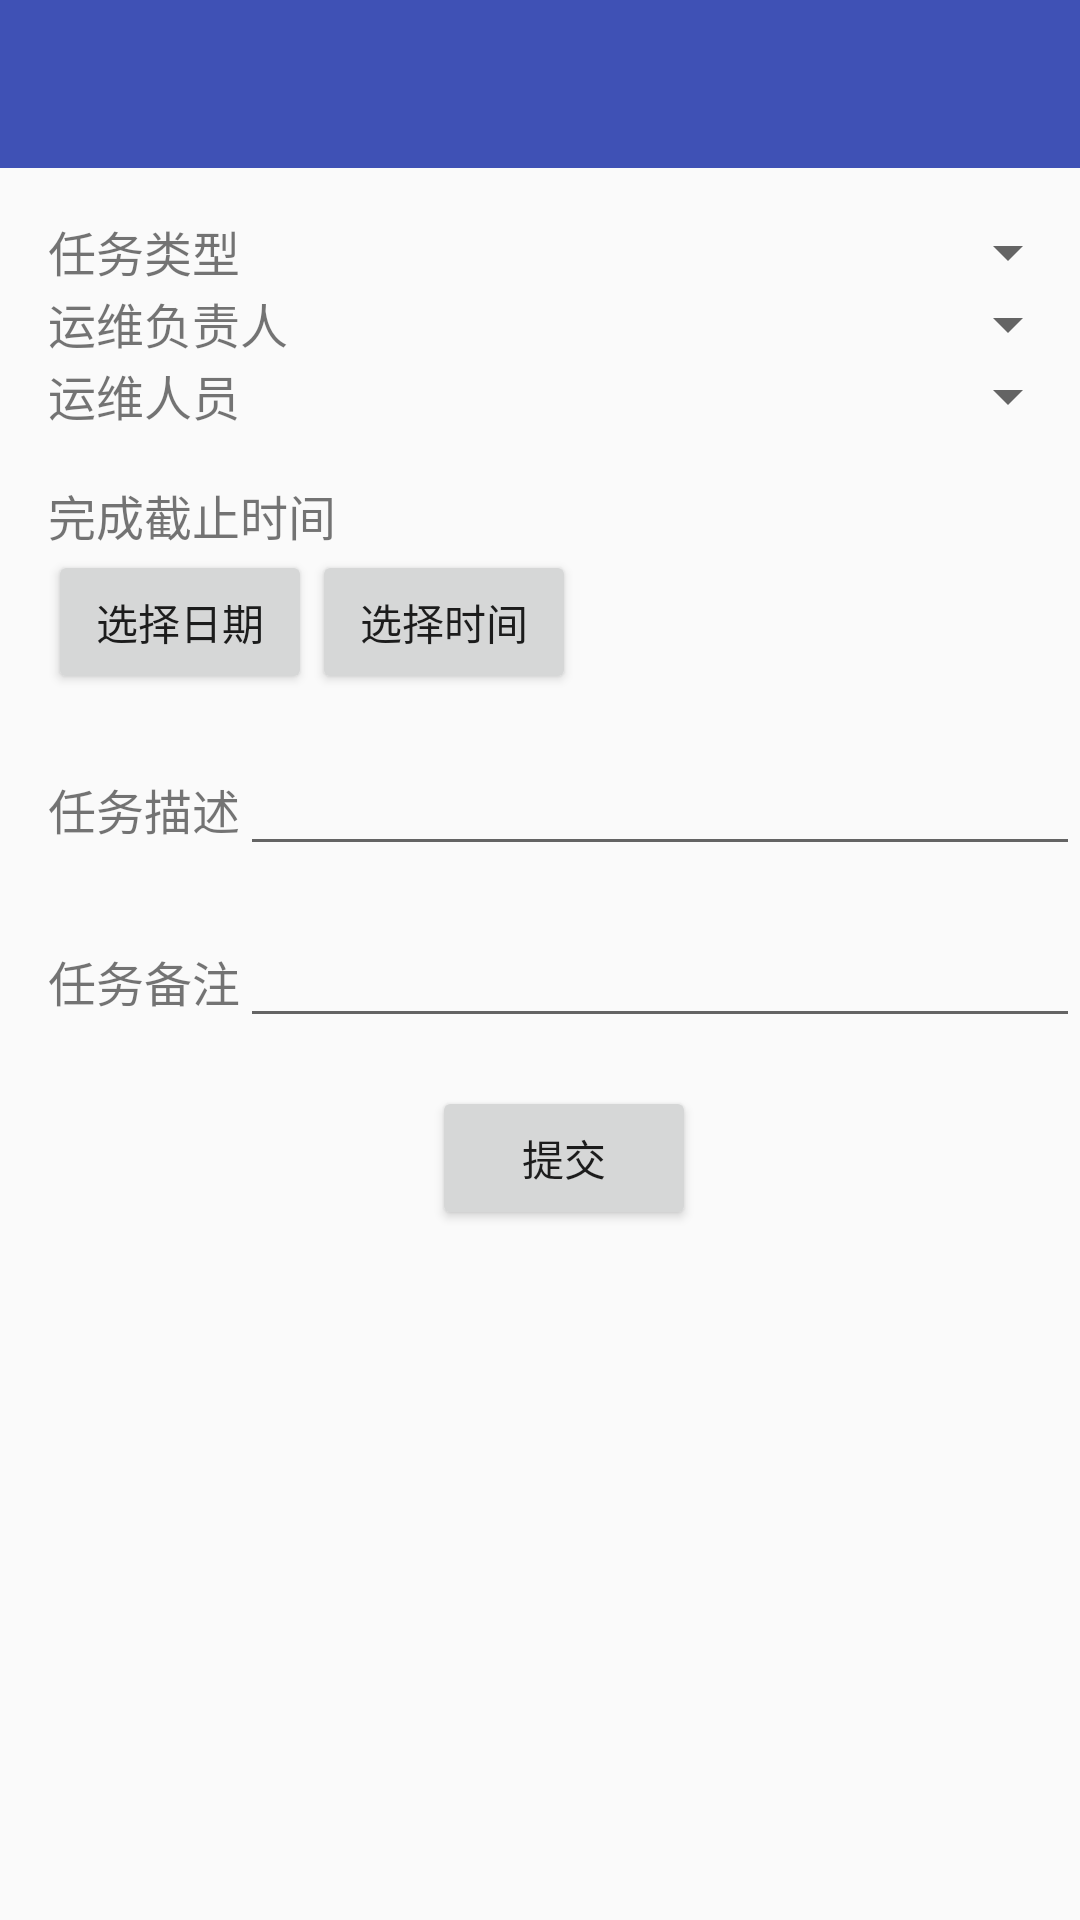

Layout XML and referenced resources for this Android screen:
<!-- AndroidManifest.xml: application theme AppTheme -->
<!-- res/layout/activity_add_other.xml -->
<?xml version="1.0" encoding="utf-8"?>
<LinearLayout xmlns:android="http://schemas.android.com/apk/res/android"
    xmlns:app="http://schemas.android.com/apk/res-auto"
    android:layout_width="match_parent"
    android:layout_height="match_parent"
    android:orientation="vertical">
    
    <android.support.design.widget.AppBarLayout
        android:layout_width="match_parent"
        android:layout_height="wrap_content"
        android:theme="@style/AppTheme.AppBarOverlay">

        <android.support.v7.widget.Toolbar
            android:id="@+id/toolbar_add_other"
            android:layout_width="match_parent"
            android:layout_height="?attr/actionBarSize"
            android:background="?attr/colorPrimary"
            app:popupTheme="@style/AppTheme.PopupOverlay" />

    </android.support.design.widget.AppBarLayout>

    <LinearLayout
        android:layout_width="match_parent"
        android:layout_height="match_parent"
        android:orientation="vertical"
        android:paddingLeft="@dimen/add_fault_margin">

        <LinearLayout
            android:layout_width="match_parent"
            android:layout_height="wrap_content"
            android:layout_marginTop="@dimen/add_fault_margin"
            android:orientation="horizontal">

            <TextView
                android:layout_width="0dp"
                android:layout_height="wrap_content"
                android:layout_weight="1"
                android:text="任务类型"
                android:textSize="@dimen/add_fault_font" />

            <android.support.v7.widget.AppCompatSpinner
                android:id="@+id/spinner_task_type"
                android:layout_width="0dp"
                android:layout_height="wrap_content"
                android:layout_weight="1">

            </android.support.v7.widget.AppCompatSpinner>

        </LinearLayout>

        <LinearLayout
            android:layout_width="match_parent"
            android:layout_height="wrap_content"
            android:orientation="horizontal">

            <TextView
                android:layout_width="0dp"
                android:layout_height="wrap_content"
                android:layout_weight="1"
                android:text="运维负责人"
                android:textSize="@dimen/add_fault_font" />

            <android.support.v7.widget.AppCompatSpinner
                android:id="@+id/spinner_task_manager"
                android:layout_width="0dp"
                android:layout_height="wrap_content"
                android:layout_weight="1">

            </android.support.v7.widget.AppCompatSpinner>
        </LinearLayout>

        <LinearLayout
            android:layout_width="match_parent"
            android:layout_height="wrap_content"
            android:orientation="horizontal">

            <TextView
                android:layout_width="0dp"
                android:layout_height="wrap_content"
                android:layout_weight="1"
                android:text="运维人员"
                android:textSize="@dimen/add_fault_font" />

            <android.support.v7.widget.AppCompatSpinner
                android:id="@+id/spinner_task_worker"
                android:layout_width="0dp"
                android:layout_height="wrap_content"
                android:layout_weight="1">

            </android.support.v7.widget.AppCompatSpinner>
        </LinearLayout>


        <TextView
            android:layout_width="wrap_content"
            android:layout_height="wrap_content"
            android:layout_marginTop="@dimen/add_fault_margin"
            android:text="完成截止时间"
            android:textSize="@dimen/add_fault_font" />

        <LinearLayout
            android:layout_width="match_parent"
            android:layout_height="wrap_content"
            android:orientation="horizontal">

            <Button
                android:id="@+id/btn_task_end_date"
                android:layout_width="wrap_content"
                android:layout_height="wrap_content"
                android:text="选择日期" />

            <TextView
                android:id="@+id/tv_task_end_date"
                android:layout_width="wrap_content"
                android:layout_height="wrap_content"
                android:textColor="@color/black" />

            <Button
                android:id="@+id/btn_task_end_time"
                android:layout_width="wrap_content"
                android:layout_height="wrap_content"
                android:text="选择时间" />

            <TextView
                android:id="@+id/tv_task_end_time"
                android:layout_width="wrap_content"
                android:layout_height="wrap_content"
                android:textColor="@color/black" />

        </LinearLayout>

        <LinearLayout
            android:layout_width="match_parent"
            android:layout_height="wrap_content"
            android:layout_marginTop="@dimen/add_fault_margin"
            android:orientation="horizontal">

            <TextView
                android:layout_width="wrap_content"
                android:layout_height="wrap_content"
                android:text="任务描述"
                android:textSize="@dimen/add_fault_font" />

            <android.support.v7.widget.AppCompatEditText
                android:id="@+id/edit_task_description"
                android:layout_width="match_parent"
                android:layout_height="wrap_content"
                android:maxLines="5" />

        </LinearLayout>

        <LinearLayout
            android:layout_width="match_parent"
            android:layout_height="wrap_content"
            android:layout_marginTop="@dimen/add_fault_margin"
            android:gravity="left"
            android:orientation="horizontal">

            <TextView
                android:layout_width="wrap_content"
                android:layout_height="wrap_content"
                android:text="任务备注"
                android:textSize="@dimen/add_fault_font" />

            <android.support.v7.widget.AppCompatEditText
                android:id="@+id/edit_task_remark"
                android:layout_width="match_parent"
                android:layout_height="wrap_content"
                android:maxLines="5" />
        </LinearLayout>

        <Button
            android:id="@+id/btn_task_submit"
            android:layout_width="wrap_content"
            android:layout_height="wrap_content"
            android:layout_gravity="center"
            android:layout_marginTop="@dimen/add_fault_margin"
            android:text="提交" />
    </LinearLayout>
</LinearLayout>
<!-- resources referenced by this layout -->
<resources>
  <color name="black">#000000</color>
  <dimen name="add_fault_font">16sp</dimen>
  <dimen name="add_fault_margin">16dp</dimen>
  <style name="AppTheme.AppBarOverlay" parent="ThemeOverlay.AppCompat.Dark.ActionBar" />
  <style name="AppTheme.PopupOverlay" parent="ThemeOverlay.AppCompat.Light" />
  <style name="AppTheme" parent="Theme.AppCompat.Light.DarkActionBar">
          <item name="colorPrimary">@color/colorPrimary</item>
          <item name="colorPrimaryDark">@color/colorPrimaryDark</item>
          <item name="colorAccent">@color/colorAccent</item>
      </style>
  <color name="colorPrimary">#3F51B5</color>
  <color name="colorPrimaryDark">#303F9F</color>
  <color name="colorAccent">#FF4081</color>
</resources>
